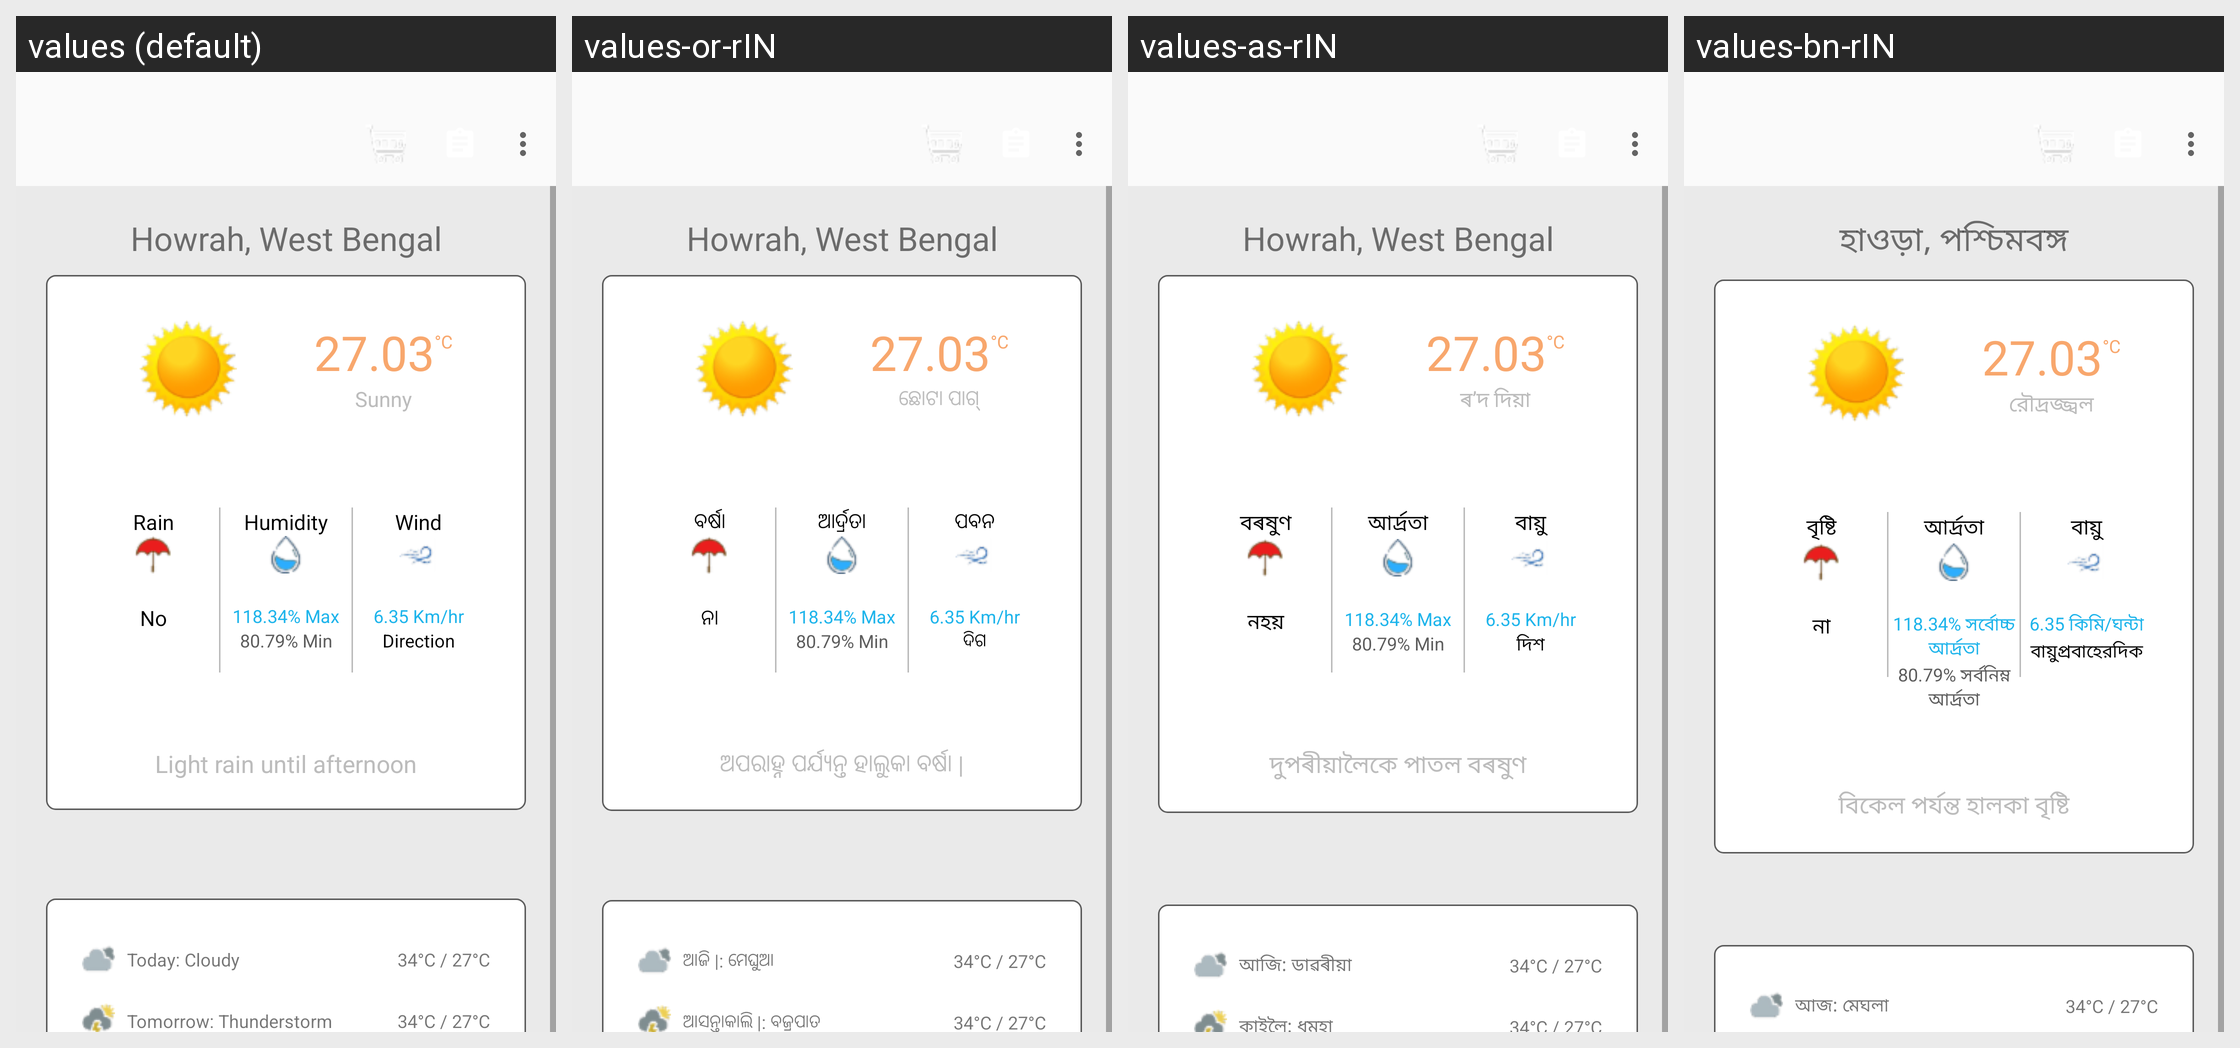

This grid shows one Android layout under several languages. Give, for every string resource on the screen, its name, the default text and each shown locale's text.
Android screen res/layout/activity_weather_details.xml rendered under 4 locales, left to right: values (default), values-or-rIN, values-as-rIN, values-bn-rIN. Device: Nexus 5 (rendered at 1080×1920; each locale shown at half size, 540×960, under a caption strip naming it); theme Theme.Krishirasayan.NoActionBar.
Strings drawn on this screen, with the default value and each locale's value (text and hints the layout hard-codes, and strings that could not be matched under every locale, appear in the picture but are not listed):

dummy_weather_location
  values: Howrah, West Bengal
  values-or-rIN: Howrah, West Bengal
  values-as-rIN: Howrah, West Bengal
  values-bn-rIN: হাওড়া, পশ্চিমবঙ্গ

sym_celsius
  values: °C
  values-or-rIN: °C
  values-as-rIN: °C
  values-bn-rIN: °C

sunny
  values: Sunny
  values-or-rIN: ଛୋଟା ପାଗ୍
  values-as-rIN: ৰ’দ দিয়া
  values-bn-rIN: রৌদ্রজ্জ্বল

rain
  values: Rain
  values-or-rIN: ବର୍ଷା
  values-as-rIN: বৰষুণ
  values-bn-rIN: বৃষ্টি

no
  values: No
  values-or-rIN: ନା
  values-as-rIN: নহয়
  values-bn-rIN: না

humidity
  values: Humidity
  values-or-rIN: ଆର୍ଦ୍ରତା
  values-as-rIN: আৰ্দ্ৰতা
  values-bn-rIN: আর্দ্রতা

dummy_max_humidty
  values: 118.34% Max
  values-or-rIN: 118.34% Max
  values-as-rIN: 118.34% Max
  values-bn-rIN: 118.34% সর্বোচ্চ আর্দ্রতা

dummy_min_humidty
  values: 80.79% Min
  values-or-rIN: 80.79% Min
  values-as-rIN: 80.79% Min
  values-bn-rIN: 80.79% সর্বনিম্ন আর্দ্রতা

wind
  values: Wind
  values-or-rIN: ପବନ
  values-as-rIN: বায়ু
  values-bn-rIN: বায়ু

dummy_speed
  values: 6.35 Km/hr
  values-or-rIN: 6.35 Km/hr
  values-as-rIN: 6.35 Km/hr
  values-bn-rIN: 6.35 কিমি/ঘন্টা

dummy_wind_direction
  values: Direction
  values-or-rIN: ଦିଗ
  values-as-rIN: দিশ
  values-bn-rIN: বায়ুপ্রবাহেরদিক

sample_forecast
  values: Light rain until afternoon
  values-or-rIN: ଅପରାହ୍ନ ପର୍ଯ୍ୟନ୍ତ ହାଲୁକା ବର୍ଷା |
  values-as-rIN: দুপৰীয়ালৈকে পাতল বৰষুণ
  values-bn-rIN: বিকেল পর্যন্ত হালকা বৃষ্টি

sample_forecast_1
  values: Today: Cloudy
  values-or-rIN: ଆଜି |: ମେଘୁଆ
  values-as-rIN: আজি: ডাৱৰীয়া
  values-bn-rIN: আজ: মেঘলা

sample_min_max_temp
  values: 34°C / 27°C
  values-or-rIN: 34°C / 27°C
  values-as-rIN: 34°C / 27°C
  values-bn-rIN: 34°C / 27°C
